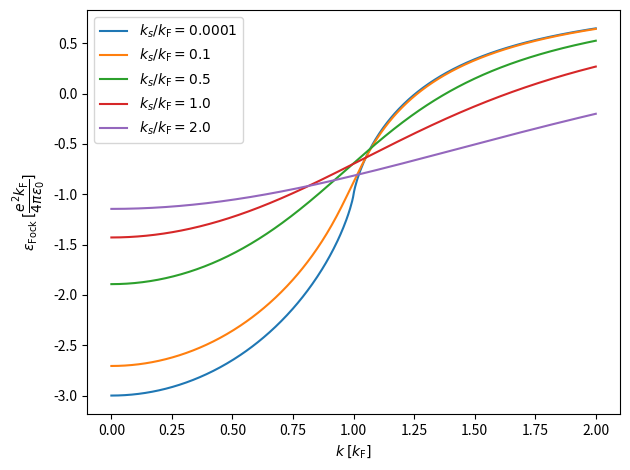
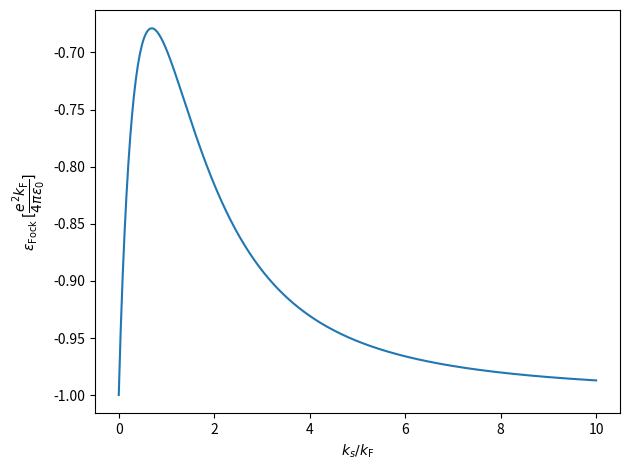

Write Python code to recreate these figures, in order.
import numpy as np
import matplotlib.pyplot as plt

def fock(k, k_s):
    return -( 1. + k_s * ( np.arctan( (k - 1) / k_s ) - np.arctan( (k + 1) / k_s ) ) 
                + (1 + k_s**2 - k**2) / (2 * k) * np.log( ( k_s**2 + (1 + k)**2 ) / ( k_s**2 + (1 - k)**2 ) ) )
    
screenings = np.array([1e-4, 0.1, 0.5, 1., 2.])
k_lin = np.linspace(1e-8, 2., 500)

fig1, ax1 = plt.subplots()

for screening in screenings:
    ax1.plot(k_lin, fock(k_lin, screening), label=f"$k_s / k_\\mathrm{{F}}= {screening}$")

ax1.set_xlabel(r"$k$ $[k_\mathrm{F}]$")
ax1.set_ylabel(r"$\epsilon_\mathrm{Fock}$ $[ \dfrac{e^2 k_\mathrm{F} }{4\pi \epsilon_0} ] $")
ax1.legend()
fig1.tight_layout()


fig2, ax2 = plt.subplots()
screenings = np.linspace(1e-4, 10., 500)
ax2.plot(screenings, fock(1., screenings))
ax2.set_xlabel(r"$k_s / k_\mathrm{F}$")
ax2.set_ylabel(r"$\epsilon_\mathrm{Fock}$ $[ \dfrac{e^2 k_\mathrm{F} }{4\pi \epsilon_0} ] $")
fig2.tight_layout()

plt.show()